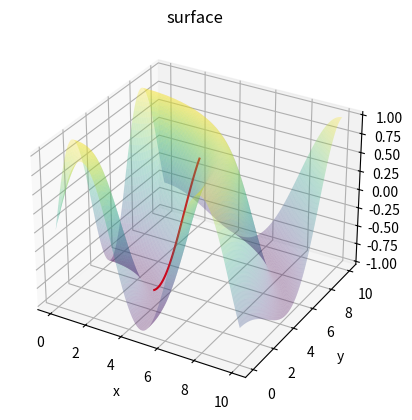
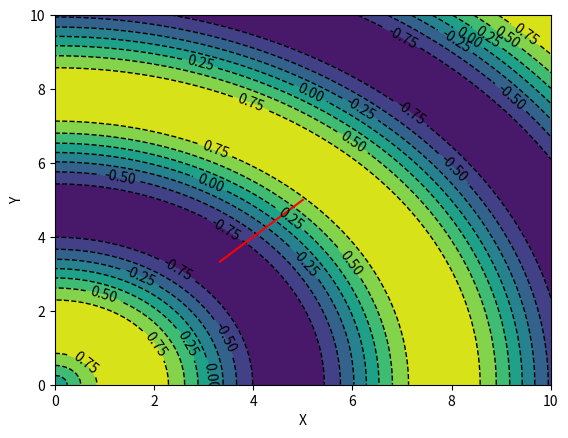

The script that saved these images, in order:

'''
    ***********************
    *   Notification!!!!  *
    ***********************

    function  z = x^2 + y^2
    derivative : ∂z/∂x = 2x
                 ∂z/∂y = 2y
    starting point : (5~10 , 5~10 , -) random point
    learning rate : 0.001
'''

import math
import random
import numpy as np
import matplotlib.pyplot as plt
from mpl_toolkits.mplot3d import axes3d
    

class Configuration():
    def __init__(self):
        self.X = 5
        self.Y = 5
        self.Z = self.Calculate_Z(self.X,self.Y)
        self.lr = 0.001
        self.slope_limit = 0.00000001 #close to 0 enough?

    def Calculate_Z(self,X,Y):
        Z = math.sin(math.sqrt(X ** 2 + Y ** 2))
        return Z
        
    def Derivative_X(self,X,Y):
        X_gradient = X * math.cos(math.sqrt(X ** 2 + Y ** 2)) / math.sqrt(X ** 2 + Y ** 2)
        return X_gradient

    def Derivative_Y(self,X,Y):
        Y_gradient = Y * math.cos(math.sqrt(X ** 2 + Y ** 2)) / math.sqrt(X ** 2 + Y ** 2)
        return Y_gradient

    def Graph_Z(self,np_X,np_Y):
        np_Z = np.sin(np.sqrt(np_X ** 2 + np_Y ** 2))
        return np_Z
        

class GradientDescend(Configuration):
    def Initialize(self):
        #record
        self.epoch = [0]
        self.X_vary_list = [self.X]
        self.Y_vary_list = [self.Y]
        self.Z_vary_list = [self.Z]
        self.Gradient_X_vary_list = [self.Derivative_X(self.X,self.Y)]
        self.Gradient_Y_vary_list = [self.Derivative_Y(self.X,self.Y)]
        
    def GetGradient(self):
        self.gradient = [self.Derivative_X(self.X,self.Y) , self.Derivative_Y(self.X,self.Y)] #based on the derivative of function  ##
        self.Gradient_X_vary_list.append(self.gradient[0])
        self.Gradient_Y_vary_list.append(self.gradient[1])
        
    def ApplyLearningRate(self):
        self.delta_X = self.gradient[0] * self.lr
        self.delta_Y = self.gradient[1] * self.lr

    def UpdateWeight(self):
        self.X -= self.delta_X
        self.Y -= self.delta_Y
        self.X_vary_list.append(self.X)
        self.Y_vary_list.append(self.Y)
        self.Z_vary_list.append(self.Calculate_Z(self.X,self.Y))

    def ReturnHistory(self):
        return self.epoch,self.X_vary_list,self.Y_vary_list,self.Z_vary_list,self.Gradient_X_vary_list,self.Gradient_Y_vary_list

    def Perform(self):
        i = 0
        while True:
            GD.GetGradient()
            GD.ApplyLearningRate()
            GD.UpdateWeight()
            i += 1
            self.epoch.append(i)
            if abs(self.gradient[0]) <= self.slope_limit and abs(self.gradient[1]) <= self.slope_limit:
                print('Gradient Descent Complete!')
                break
    
    def GenerateGraph(self,X_vary_list, Y_vary_list, Z_vary_list):
        fig = plt.figure()
        ax = plt.axes(projection="3d")

        x = np.linspace(0, 10, 100)
        y = np.linspace(0, 10, 100)

        X, Y = np.meshgrid(x, y)
        Z = self.Graph_Z(X, Y)

        ax.set_xlabel('x')
        ax.set_ylabel('y')
        ax.set_zlabel('z')
        ax.set_title('surface')

        #函數圖形
        ax.plot_surface(X, Y, Z, rstride=1, cstride=1,alpha = 0.3,cmap='viridis', edgecolor='none')  

        #下降曲線
        ax.plot_wireframe(X_vary_list, Y_vary_list, Z_vary_list, color='red') 

        #等高2D圖
        fig = plt.figure()
        cm = plt.cm.get_cmap('viridis')
        plt.scatter(X, Y, c=Z, cmap=cm)

        cp = plt.contour(X, Y, Z, colors='black', linestyles='dashed', linewidths=1)
        plt.clabel(cp, inline=1, fontsize=10)
        cp = plt.contourf(X, Y, Z, )
        plt.xlabel('X')
        plt.ylabel('Y')

        #2D下降曲線
        plt.plot(X_vary_list, Y_vary_list,color = 'red')
        

        plt.show()
        
        #圖形動畫，取用前須把前一行刪除
        #for angle in range(0, 360):   
        #    ax.view_init(30, angle)
        #    plt.draw()
        #    plt.pause(0.00001)


                
if __name__ == '__main__':

    #從(5,5,?)開始下降，學習率0.001
    GD = GradientDescend()
    GD.Initialize()
    GD.Perform()

    #獲得下降紀錄包含X紀錄、Y紀錄、Z紀錄、X方向梯度紀錄、Y方向梯度紀錄
    epoch,X_vary_list,Y_vary_list,Z_vary_list,Gradient_X_vary_list,Gradient_Y_vary_list = GD.ReturnHistory()

    #轉型成matplotlib所需之numpy型別
    X_vary_list = np.array(X_vary_list)
    Y_vary_list = np.array(Y_vary_list)
    Z_vary_list = np.array([Z_vary_list])

    #產生圖片
    GD.GenerateGraph(X_vary_list, Y_vary_list, Z_vary_list)